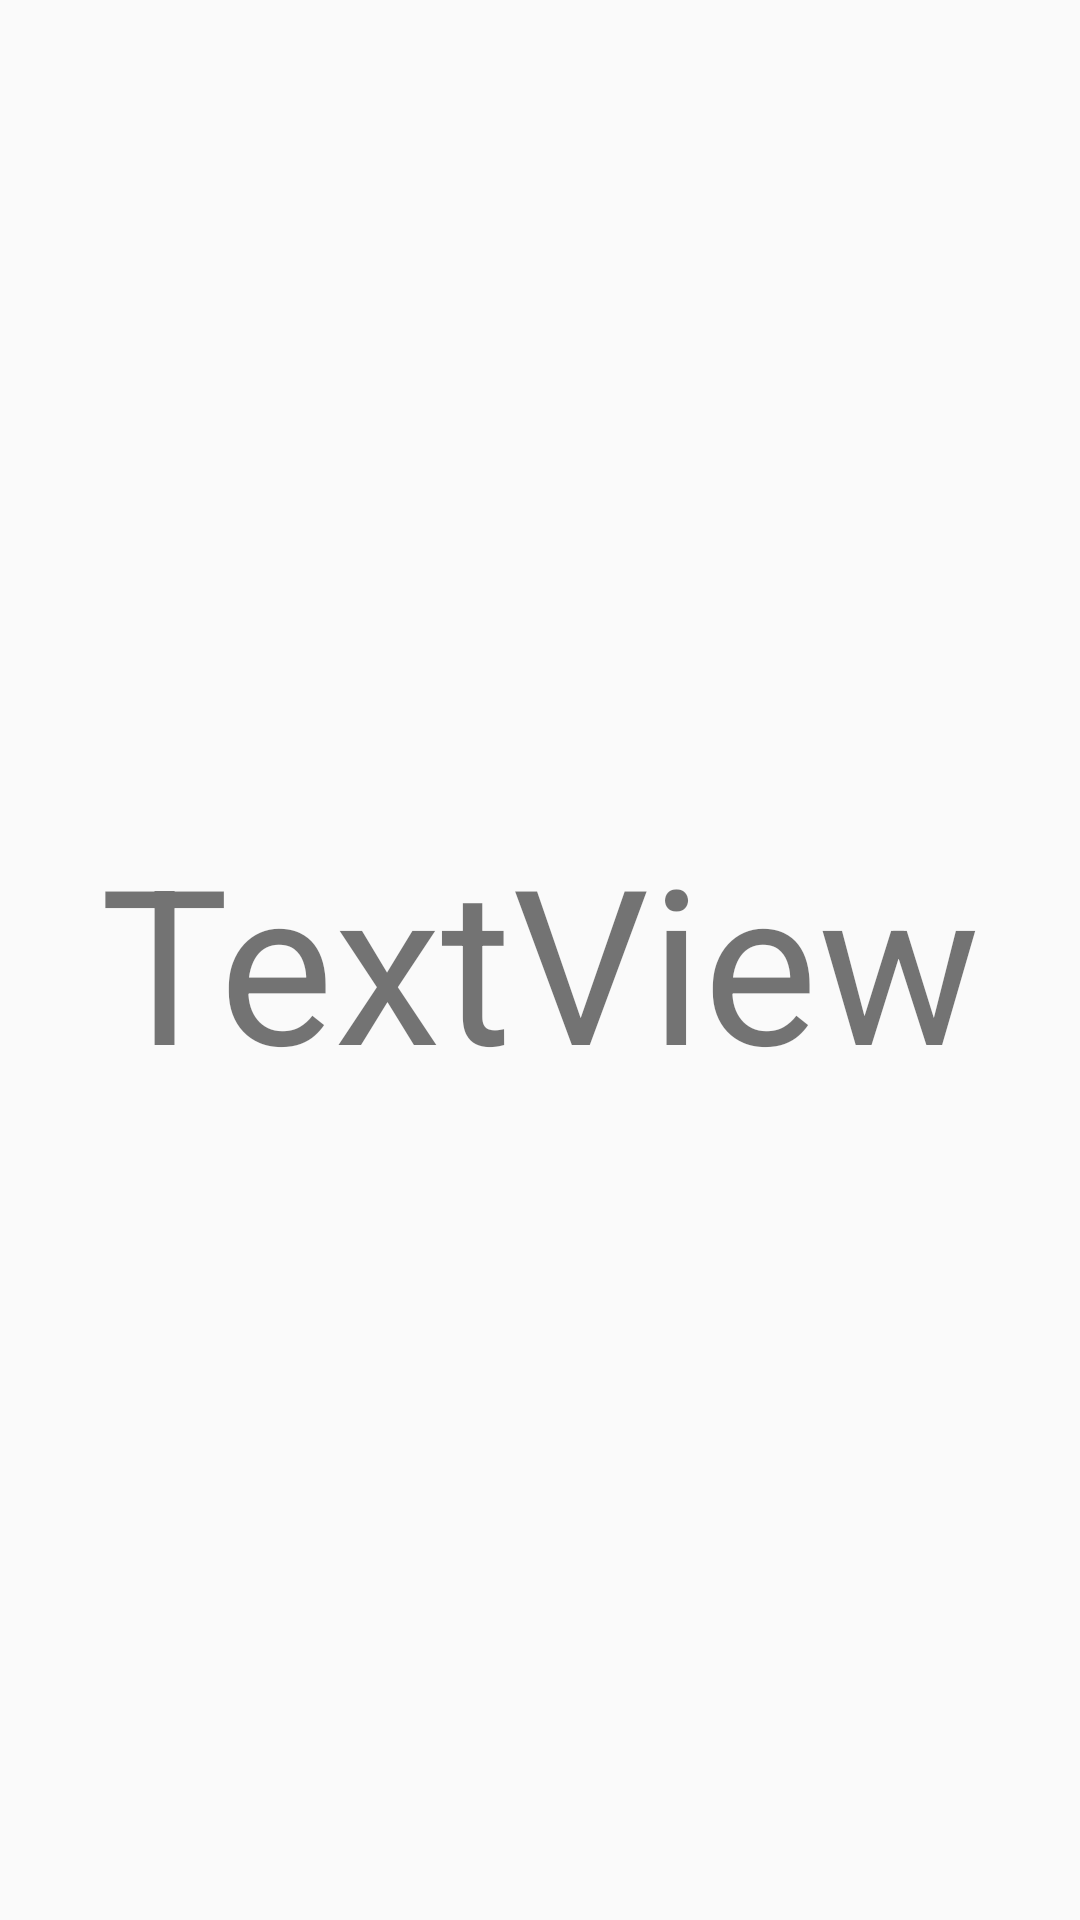

Android layout source for this screen:
<!-- AndroidManifest.xml: application theme Theme.CafeOrder -->
<!-- res/layout/activity_orderss.xml -->
<?xml version="1.0" encoding="utf-8"?>

<androidx.constraintlayout.widget.ConstraintLayout xmlns:android="http://schemas.android.com/apk/res/android"
    xmlns:app="http://schemas.android.com/apk/res-auto"
    xmlns:tools="http://schemas.android.com/tools"
    android:layout_width="match_parent"
    android:layout_height="match_parent"
    tools:context=".Orders">

    <TextView
        android:id="@+id/textaa"
        android:layout_width="wrap_content"
        android:layout_height="wrap_content"
        android:text="TextView"
        android:textSize="72sp"
        app:layout_constraintBottom_toBottomOf="parent"
        app:layout_constraintEnd_toEndOf="parent"
        app:layout_constraintStart_toStartOf="parent"
        app:layout_constraintTop_toTopOf="parent" />
</androidx.constraintlayout.widget.ConstraintLayout>
<!-- resources referenced by this layout -->
<resources>
  <style name="Theme.CafeOrder" parent="Theme.AppCompat.DayNight.DarkActionBar">
          
          <item name="colorPrimary">@color/purple_500</item>
          <item name="colorPrimaryVariant">@color/purple_700</item>
          <item name="colorOnPrimary">@color/white</item>
          
          <item name="colorSecondary">@color/teal_200</item>
          <item name="colorSecondaryVariant">@color/teal_700</item>
          <item name="colorOnSecondary">@color/black</item>
          
          <item name="android:statusBarColor" tools:targetApi="l">?attr/colorPrimaryVariant</item>
          
      </style>
  <color name="purple_500">#FF6200EE</color>
  <color name="purple_700">#FF3700B3</color>
  <color name="white">#FFD180</color>
  <color name="teal_200">#FF03DAC5</color>
  <color name="teal_700">#FF018786</color>
  <color name="black">#FF000000</color>
</resources>
